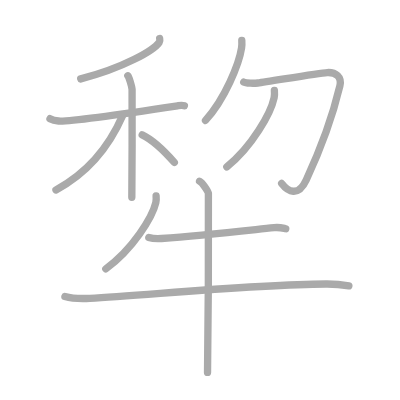
t = 0.00 s
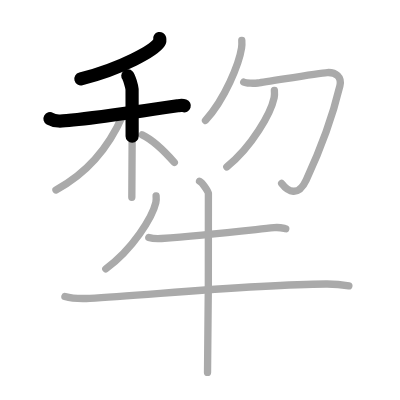
t = 2.50 s
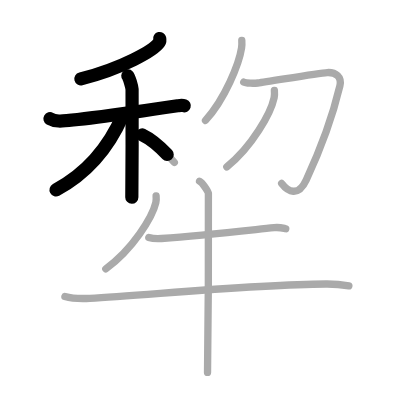
t = 4.75 s
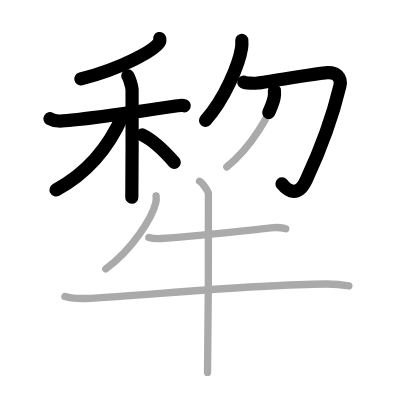
t = 7.25 s
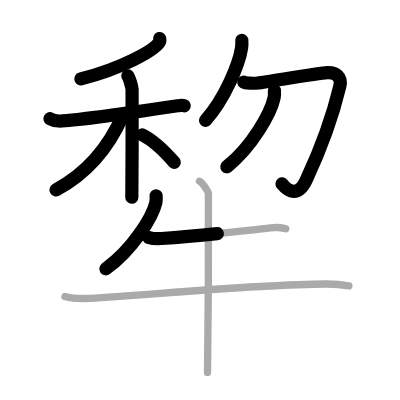
t = 9.50 s
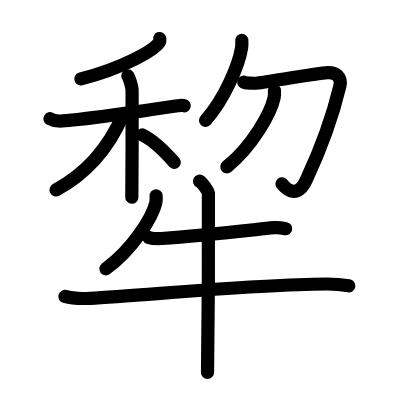
t = 12.00 s

The animated SVG that drew these frames (rendered in a browser with its animation timeline set to each time). Animation: 12 SMIL elements (animate=12); one cycle of 12.00 s.

<?xml version="1.0" standalone="no"?>
<!DOCTYPE svg PUBLIC "-//W3C//DTD SVG 1.1//EN"   "http://www.w3.org/Graphics/SVG/1.1/DTD/svg11.dtd">
<svg width="400px" height="400px"  version="1.1" xmlns="http://www.w3.org/2000/svg">
  <defs>
    <marker id="Triangle" viewBox="0 0 10 10" refX="0" refY="5" markerUnits="strokeWidth" markerWidth="3" style="stroke-opacity:0%;fill:#aaaaaa;" markerHeight="2" orient="auto">
      <path d="M 0 0 L 10 5 L 0 10 z" />
    </marker>
    
    <marker id="Arrow" viewBox="0 0 10 10" refX="5" refY="5" markerUnits="strokeWidth" markerWidth="1.8" style="stroke-opacity:0%;fill:#770000;" markerHeight="2" orient="auto">
      <path d="M 0 4 L 6 4 L 4 1 L 10 5 L 4 9 L 6 6 L 0 6 z" />
        <circle cx="5" cy="5" r="5" />
      </marker>
    
    <marker id="TriangleRed" viewBox="0 0 10 10" refX="0" refY="5" markerUnits="strokeWidth" markerWidth="3" style="stroke-opacity:0%;fill:#CC0000;" markerHeight="2" orient="auto">
      <path d="M 0 0 L 10 5 L 0 10 z" />
    </marker>
    
    <marker id="ArrowRed" viewBox="0 0 10 10" refX="5" refY="5" markerUnits="strokeWidth" markerWidth="1.8" style="stroke-opacity:0%;fill:#CC0000;" markerHeight="2" orient="auto">
      <path d="M 0 4 L 6 4 L 4 1 L 10 5 L 4 9 L 6 6 L 0 6 z" />
        <circle cx="5" cy="5" r="5" />
      </marker>
    
  </defs>
  
  <path style="fill:#ffffff; fill-opacity:100%; fill-rule:evenodd; stroke-width:0;" d="M 0 0 L 400px 0 L 400px 400px L 0 400px L 0 0" />

  <g transform="scale(3.6697247706422 3.6697247706422)">
<path style="fill:none; fill-opacity:0%; fill-rule:evenodd; stroke:#aaaaaa; stroke-opacity:100%; stroke-width: 1.5pt; stroke-linejoin:round; stroke-linecap:round;" d="M43.51 10.5c0.06 0.26 0.13 0.67-0.12 1.04c-1.47 2.19-9.88 7.01-21.39 9.96"></path>
<path style="fill:none; fill-opacity:0%; fill-rule:evenodd; stroke:#aaaaaa; stroke-opacity:100%; stroke-width: 1.5pt; stroke-linejoin:round; stroke-linecap:round;" d="M13.62 32.35c0.37 0.21 1.36 0.55 2.35 0.62c2.72 0.21 25.6-3.11 32.41-4.14c0.99-0.15 1.24-0.21 1.86 0"></path>
<path style="fill:none; fill-opacity:0%; fill-rule:evenodd; stroke:#aaaaaa; stroke-opacity:100%; stroke-width: 1.5pt; stroke-linejoin:round; stroke-linecap:round;" d="M34.83 20.66c0.37 0.41 1.08 2.86 1.16 3.69c0.07 0.83 0 24.23-0.07 29.4"></path>
<path style="fill:none; fill-opacity:0%; fill-rule:evenodd; stroke:#aaaaaa; stroke-opacity:100%; stroke-width: 1.5pt; stroke-linejoin:round; stroke-linecap:round;" d="M33.43 31.47C30.25 38.75 25 46.5 15.25 51.75"></path>
<path style="fill:none; fill-opacity:0%; fill-rule:evenodd; stroke:#aaaaaa; stroke-opacity:100%; stroke-width: 1.5pt; stroke-linejoin:round; stroke-linecap:round;" d="M38.75 36.75c3.67 1.75 6.77 5.25 8.75 7.5"></path>
<path style="fill:none; fill-opacity:0%; fill-rule:evenodd; stroke:#aaaaaa; stroke-opacity:100%; stroke-width: 1.5pt; stroke-linejoin:round; stroke-linecap:round;" d="M65.89 11c0.03 0.51 0.06 1.33-0.06 2.06c-0.67 4.35-4.54 13.9-9.83 19.75"></path>
<path style="fill:none; fill-opacity:0%; fill-rule:evenodd; stroke:#aaaaaa; stroke-opacity:100%; stroke-width: 1.5pt; stroke-linejoin:round; stroke-linecap:round;" d="M66.42 22.38c0.58 0.35 2.88 0.35 3.83 0.24c3-0.37 16.58-2.74 18.92-2.85c2.33-0.12 4.03 1.22 3.45 3.65c-1.87 7.84-5.6 17.97-9.17 25.62c-2.2 4.72-4.95 3.18-6.7 0.94"></path>
<path style="fill:none; fill-opacity:0%; fill-rule:evenodd; stroke:#aaaaaa; stroke-opacity:100%; stroke-width: 1.5pt; stroke-linejoin:round; stroke-linecap:round;" d="M74.77 24.64c0.04 0.49 0.08 1.27-0.07 1.97c-0.88 4.15-5.95 13.27-12.89 18.85"></path>
<path style="fill:none; fill-opacity:0%; fill-rule:evenodd; stroke:#aaaaaa; stroke-opacity:100%; stroke-width: 1.5pt; stroke-linejoin:round; stroke-linecap:round;" d="M42.54 53.36c0.04 0.47 0.08 1.21-0.08 1.88c-0.93 3.97-6.29 12.68-13.63 18.02"></path>
<path style="fill:none; fill-opacity:0%; fill-rule:evenodd; stroke:#aaaaaa; stroke-opacity:100%; stroke-width: 1.5pt; stroke-linejoin:round; stroke-linecap:round;" d="M40.55 64.7c0.9 0.3 2.56 0.36 3.46 0.3c11.07-0.82 20.76-1.92 30.7-2.96c1.49-0.16 2.41 0.14 3.16 0.29"></path>
<path style="fill:none; fill-opacity:0%; fill-rule:evenodd; stroke:#aaaaaa; stroke-opacity:100%; stroke-width: 1.5pt; stroke-linejoin:round; stroke-linecap:round;" d="M17.69 80.78c1.77 0.51 5.03 0.6 6.8 0.51C39.5 80.5 69 77.5 88.86 77.39c2.96-0.02 4.73 0.24 6.21 0.5"></path>
<path style="fill:none; fill-opacity:0%; fill-rule:evenodd; stroke:#aaaaaa; stroke-opacity:100%; stroke-width: 1.5pt; stroke-linejoin:round; stroke-linecap:round;" d="M54.38 49.38c0.73 0.35 2.27 2.61 2.41 3.3c0.15 0.7-0.09 44.46-0.24 48.81"></path>

<path style="fill:none; fill-opacity:0%; fill-rule:evenodd; stroke:#000000; stroke-opacity:100%; stroke-width: 2.7pt; stroke-linejoin:round; stroke-linecap:round;" d="M43.51 10.5c0.06 0.26 0.13 0.67-0.12 1.04c-1.47 2.19-9.88 7.01-21.39 9.96" pathLength="100" stroke-dashoffset="100" stroke-dasharray="100 105"><animate id="dashAnim1" attributeName="stroke-dashoffset" from="100" to="0" dur="1s" calcMode="linear" fill="freeze"/></path>
<path style="fill:none; fill-opacity:0%; fill-rule:evenodd; stroke:#000000; stroke-opacity:100%; stroke-width: 2.7pt; stroke-linejoin:round; stroke-linecap:round;" d="M13.62 32.35c0.37 0.21 1.36 0.55 2.35 0.62c2.72 0.21 25.6-3.11 32.41-4.14c0.99-0.15 1.24-0.21 1.86 0" pathLength="100" stroke-dashoffset="100" stroke-dasharray="100 105"><animate id="dashAnim2" attributeName="stroke-dashoffset" from="100" to="0" dur="1s" calcMode="linear" begin="dashAnim1.end" fill="freeze"/></path>
<path style="fill:none; fill-opacity:0%; fill-rule:evenodd; stroke:#000000; stroke-opacity:100%; stroke-width: 2.7pt; stroke-linejoin:round; stroke-linecap:round;" d="M34.83 20.66c0.37 0.41 1.08 2.86 1.16 3.69c0.07 0.83 0 24.23-0.07 29.4" pathLength="100" stroke-dashoffset="100" stroke-dasharray="100 105"><animate id="dashAnim3" attributeName="stroke-dashoffset" from="100" to="0" dur="1s" calcMode="linear" begin="dashAnim2.end" fill="freeze"/></path>
<path style="fill:none; fill-opacity:0%; fill-rule:evenodd; stroke:#000000; stroke-opacity:100%; stroke-width: 2.7pt; stroke-linejoin:round; stroke-linecap:round;" d="M33.43 31.47C30.25 38.75 25 46.5 15.25 51.75" pathLength="100" stroke-dashoffset="100" stroke-dasharray="100 105"><animate id="dashAnim4" attributeName="stroke-dashoffset" from="100" to="0" dur="1s" calcMode="linear" begin="dashAnim3.end" fill="freeze"/></path>
<path style="fill:none; fill-opacity:0%; fill-rule:evenodd; stroke:#000000; stroke-opacity:100%; stroke-width: 2.7pt; stroke-linejoin:round; stroke-linecap:round;" d="M38.75 36.75c3.67 1.75 6.77 5.25 8.75 7.5" pathLength="100" stroke-dashoffset="100" stroke-dasharray="100 105"><animate id="dashAnim5" attributeName="stroke-dashoffset" from="100" to="0" dur="1s" calcMode="linear" begin="dashAnim4.end" fill="freeze"/></path>
<path style="fill:none; fill-opacity:0%; fill-rule:evenodd; stroke:#000000; stroke-opacity:100%; stroke-width: 2.7pt; stroke-linejoin:round; stroke-linecap:round;" d="M65.89 11c0.03 0.51 0.06 1.33-0.06 2.06c-0.67 4.35-4.54 13.9-9.83 19.75" pathLength="100" stroke-dashoffset="100" stroke-dasharray="100 105"><animate id="dashAnim6" attributeName="stroke-dashoffset" from="100" to="0" dur="1s" calcMode="linear" begin="dashAnim5.end" fill="freeze"/></path>
<path style="fill:none; fill-opacity:0%; fill-rule:evenodd; stroke:#000000; stroke-opacity:100%; stroke-width: 2.7pt; stroke-linejoin:round; stroke-linecap:round;" d="M66.42 22.38c0.58 0.35 2.88 0.35 3.83 0.24c3-0.37 16.58-2.74 18.92-2.85c2.33-0.12 4.03 1.22 3.45 3.65c-1.87 7.84-5.6 17.97-9.17 25.62c-2.2 4.72-4.95 3.18-6.7 0.94" pathLength="100" stroke-dashoffset="100" stroke-dasharray="100 105"><animate id="dashAnim7" attributeName="stroke-dashoffset" from="100" to="0" dur="1s" calcMode="linear" begin="dashAnim6.end" fill="freeze"/></path>
<path style="fill:none; fill-opacity:0%; fill-rule:evenodd; stroke:#000000; stroke-opacity:100%; stroke-width: 2.7pt; stroke-linejoin:round; stroke-linecap:round;" d="M74.77 24.64c0.04 0.49 0.08 1.27-0.07 1.97c-0.88 4.15-5.95 13.27-12.89 18.85" pathLength="100" stroke-dashoffset="100" stroke-dasharray="100 105"><animate id="dashAnim8" attributeName="stroke-dashoffset" from="100" to="0" dur="1s" calcMode="linear" begin="dashAnim7.end" fill="freeze"/></path>
<path style="fill:none; fill-opacity:0%; fill-rule:evenodd; stroke:#000000; stroke-opacity:100%; stroke-width: 2.7pt; stroke-linejoin:round; stroke-linecap:round;" d="M42.54 53.36c0.04 0.47 0.08 1.21-0.08 1.88c-0.93 3.97-6.29 12.68-13.63 18.02" pathLength="100" stroke-dashoffset="100" stroke-dasharray="100 105"><animate id="dashAnim9" attributeName="stroke-dashoffset" from="100" to="0" dur="1s" calcMode="linear" begin="dashAnim8.end" fill="freeze"/></path>
<path style="fill:none; fill-opacity:0%; fill-rule:evenodd; stroke:#000000; stroke-opacity:100%; stroke-width: 2.7pt; stroke-linejoin:round; stroke-linecap:round;" d="M40.55 64.7c0.9 0.3 2.56 0.36 3.46 0.3c11.07-0.82 20.76-1.92 30.7-2.96c1.49-0.16 2.41 0.14 3.16 0.29" pathLength="100" stroke-dashoffset="100" stroke-dasharray="100 105"><animate id="dashAnim10" attributeName="stroke-dashoffset" from="100" to="0" dur="1s" calcMode="linear" begin="dashAnim9.end" fill="freeze"/></path>
<path style="fill:none; fill-opacity:0%; fill-rule:evenodd; stroke:#000000; stroke-opacity:100%; stroke-width: 2.7pt; stroke-linejoin:round; stroke-linecap:round;" d="M17.69 80.78c1.77 0.51 5.03 0.6 6.8 0.51C39.5 80.5 69 77.5 88.86 77.39c2.96-0.02 4.73 0.24 6.21 0.5" pathLength="100" stroke-dashoffset="100" stroke-dasharray="100 105"><animate id="dashAnim11" attributeName="stroke-dashoffset" from="100" to="0" dur="1s" calcMode="linear" begin="dashAnim10.end" fill="freeze"/></path>
<path style="fill:none; fill-opacity:0%; fill-rule:evenodd; stroke:#000000; stroke-opacity:100%; stroke-width: 2.7pt; stroke-linejoin:round; stroke-linecap:round;" d="M54.38 49.38c0.73 0.35 2.27 2.61 2.41 3.3c0.15 0.7-0.09 44.46-0.24 48.81" pathLength="100" stroke-dashoffset="100" stroke-dasharray="100 105"><animate id="dashAnim12" attributeName="stroke-dashoffset" from="100" to="0" dur="1s" calcMode="linear" begin="dashAnim11.end" fill="freeze"/></path>

</g>

</svg>  
          
